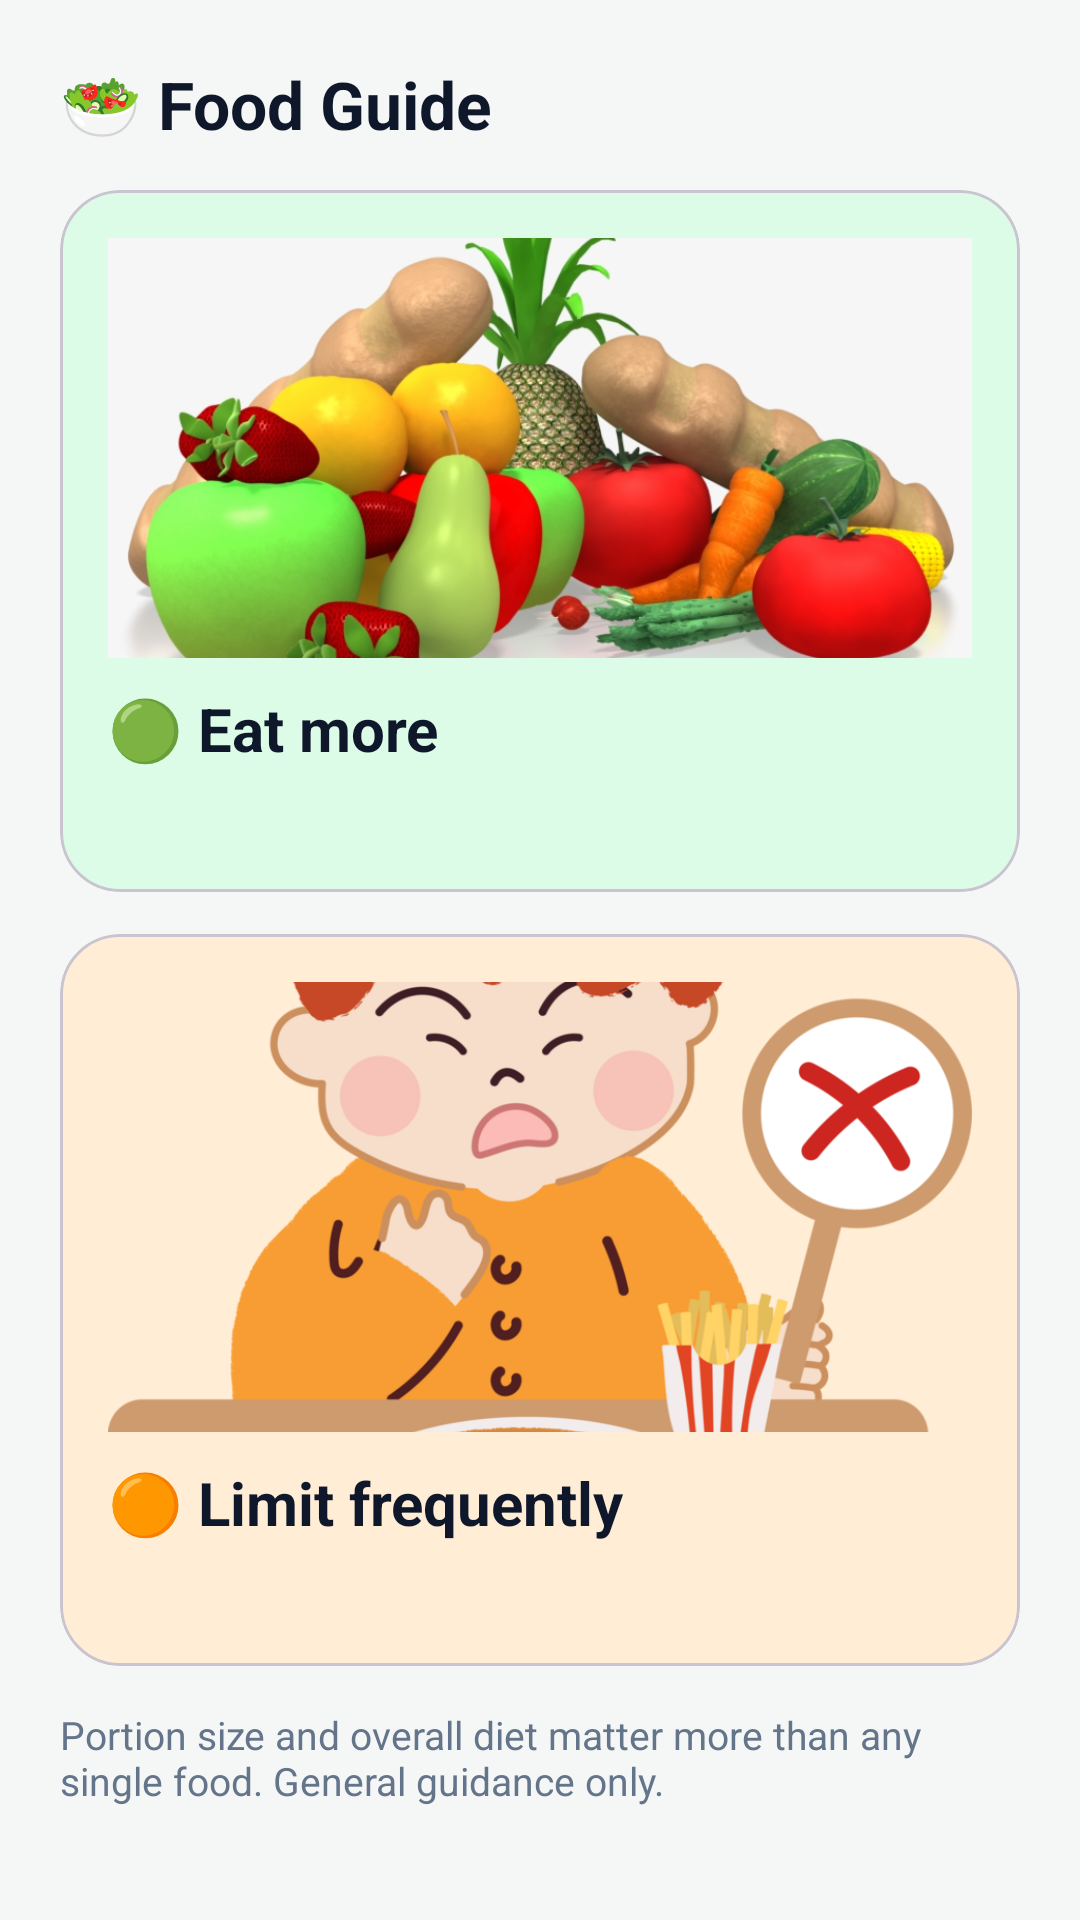

Write the Android layout XML for this screen, with the resource values it uses.
<!-- AndroidManifest.xml: application theme Theme.FitLife -->
<!-- res/layout/activity_food.xml -->
<?xml version="1.0" encoding="utf-8"?>
<ScrollView xmlns:android="http://schemas.android.com/apk/res/android"
    xmlns:app="http://schemas.android.com/apk/res-auto"
    android:layout_width="match_parent"
    android:layout_height="match_parent">

    <LinearLayout
        android:layout_width="match_parent"
        android:layout_height="wrap_content"
        android:orientation="vertical"
        android:padding="20dp">

        <TextView
            style="@style/Title"
            android:layout_width="wrap_content"
            android:layout_height="wrap_content"
            android:text="🥗 Food Guide" />

        <com.google.android.material.card.MaterialCardView
            android:layout_width="match_parent"
            android:layout_height="wrap_content"
            android:layout_marginTop="14dp"
            app:cardBackgroundColor="@color/green_light"
            app:cardCornerRadius="20dp"
            app:cardElevation="0dp">

            <LinearLayout
                android:layout_width="match_parent"
                android:layout_height="wrap_content"
                android:orientation="vertical"
                android:padding="16dp">
                
                <ImageView
                    android:id="@+id/ivHealthyFood"
                    android:layout_width="match_parent"
                    android:layout_height="140dp"
                    android:contentDescription="Healthy food"
                    android:scaleType="centerCrop"
                    android:src="@drawable/healthy" />

                <TextView
                    style="@style/Value"
                    android:layout_width="wrap_content"
                    android:layout_height="wrap_content"
                    android:layout_marginTop="10dp"
                    android:text="🟢 Eat more" />

                <TextView
                    android:id="@+id/tvHealthyList"
                    android:layout_width="match_parent"
                    android:layout_height="wrap_content"
                    android:layout_marginTop="6dp"
                    android:lineSpacingExtra="4dp"
                    android:textColor="@color/text_primary" />
            </LinearLayout>
        </com.google.android.material.card.MaterialCardView>

        <com.google.android.material.card.MaterialCardView
            android:layout_width="match_parent"
            android:layout_height="wrap_content"
            android:layout_marginTop="14dp"
            app:cardBackgroundColor="@color/orange_light"
            app:cardCornerRadius="20dp"
            app:cardElevation="0dp">

            <LinearLayout
                android:layout_width="match_parent"
                android:layout_height="wrap_content"
                android:orientation="vertical"
                android:padding="16dp">
                
                <ImageView
                    android:id="@+id/ivUnhealthyFood"
                    android:layout_width="match_parent"
                    android:layout_height="150dp"
                    android:contentDescription="Foods to limit"
                    android:scaleType="centerCrop"
                    android:src="@drawable/un3" />

                <TextView
                    style="@style/Value"
                    android:layout_width="wrap_content"
                    android:layout_height="wrap_content"
                    android:layout_marginTop="10dp"
                    android:text="🟠 Limit frequently" />

                <TextView
                    android:id="@+id/tvLimitList"
                    android:layout_width="match_parent"
                    android:layout_height="wrap_content"
                    android:layout_marginTop="6dp"
                    android:lineSpacingExtra="4dp"
                    android:textColor="@color/text_primary" />
            </LinearLayout>
        </com.google.android.material.card.MaterialCardView>

        <TextView
            style="@style/Label"
            android:layout_width="wrap_content"
            android:layout_height="wrap_content"
            android:layout_marginTop="14dp"
            android:text="Portion size and overall diet matter more than any single food. General guidance only." />
    </LinearLayout>
</ScrollView>
<!-- resources referenced by this layout -->
<resources>
  <color name="green_light">#DCFCE7</color>
  <color name="orange_light">#FFEDD5</color>
  <color name="text_primary">#0F172A</color>
  <!-- drawable healthy: png bitmap (drawable, 186052 bytes) -->
  <!-- drawable un3: webp bitmap (drawable, 99106 bytes) -->
  <style name="Label">
          <item name="android:textSize">13sp</item>
          <item name="android:textColor">@color/text_secondary</item>
      </style>
  <style name="Title">
          <item name="android:textSize">22sp</item>
          <item name="android:textStyle">bold</item>
          <item name="android:textColor">@color/text_primary</item>
      </style>
  <style name="Value">
          <item name="android:textSize">20sp</item>
          <item name="android:textStyle">bold</item>
          <item name="android:textColor">@color/text_primary</item>
      </style>
  <style name="Theme.FitLife" parent="Theme.Material3.Light.NoActionBar">
          <item name="colorPrimary">@color/green_primary</item>
          <item name="colorOnPrimary">@color/white</item>
          <item name="android:statusBarColor">@color/green_dark</item>
          <item name="android:windowBackground">@color/bg</item>
      </style>
  <color name="text_secondary">#64748B</color>
  <color name="green_primary">#16A34A</color>
  <color name="white">#FFFFFF</color>
  <color name="green_dark">#0F7A37</color>
  <color name="bg">#F4F7F5</color>
</resources>
